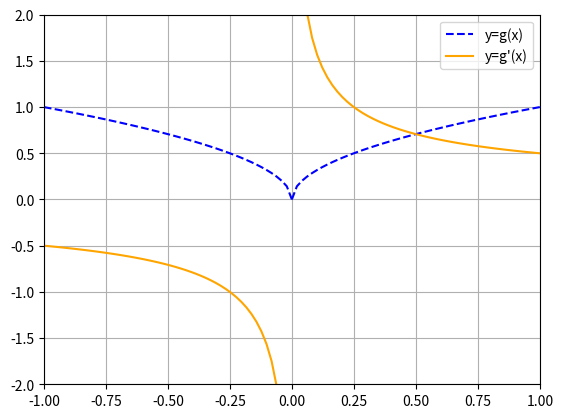

Python code for this plot:
import numpy as np
import matplotlib.pyplot as plt

def g(x):
    return np.sqrt(np.abs(x))

h=1e-6
xp= np.linspace(0,1)
xn= np.linspace(-1,-h)
gxp = g(xp)
gxn = g(xn)
dgp = (g(xp+h) - gxp)/h
dgn = (g(xn+h) - gxn)/h

plt.plot(xp, gxp, 'b--', 
         xp, dgp, 'orange', 
         xn, gxn, 'b--',  
         xn, dgn, 'orange')
plt.legend(["y=g(x)" ,"y=g'(x)"])
plt.grid('on')
plt.xlim([-1,1])
plt.ylim([-2,2])
plt.show()